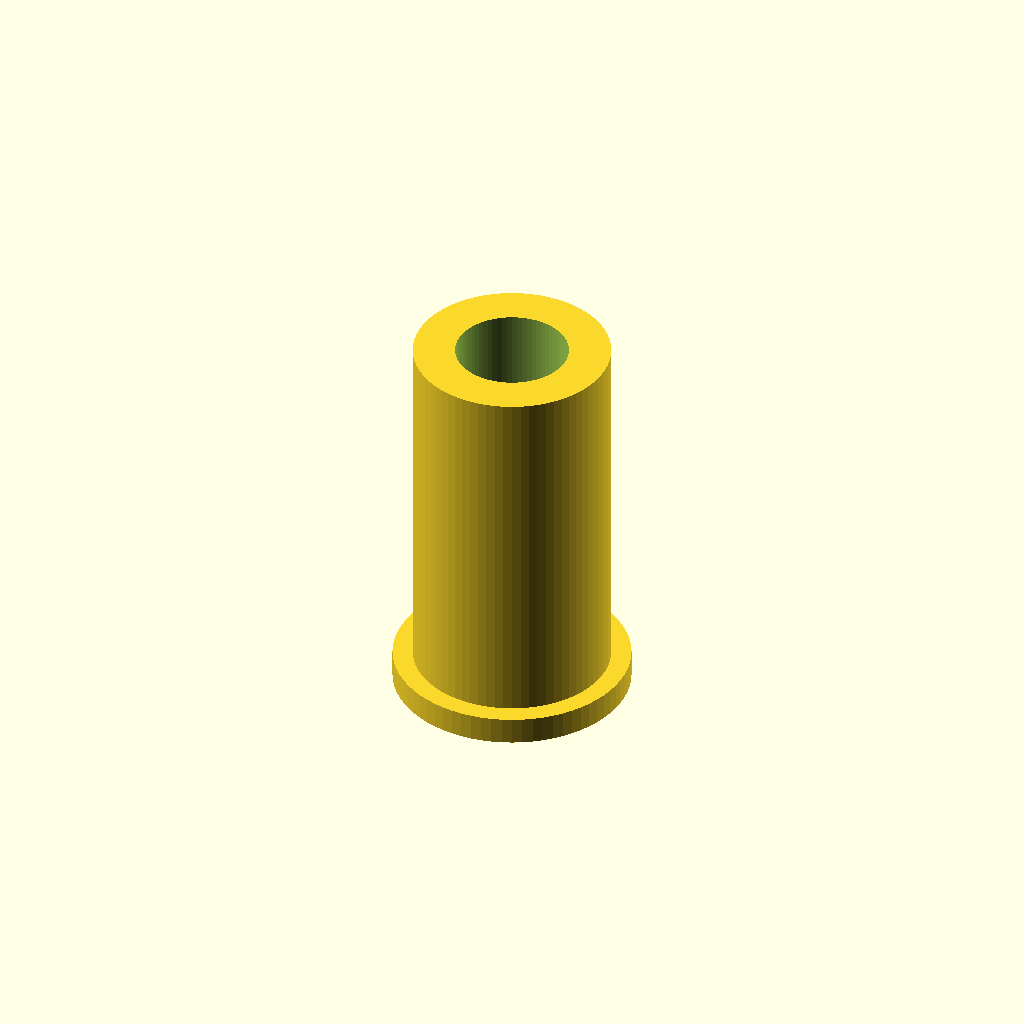
Cell 1: the model at its default parameters.
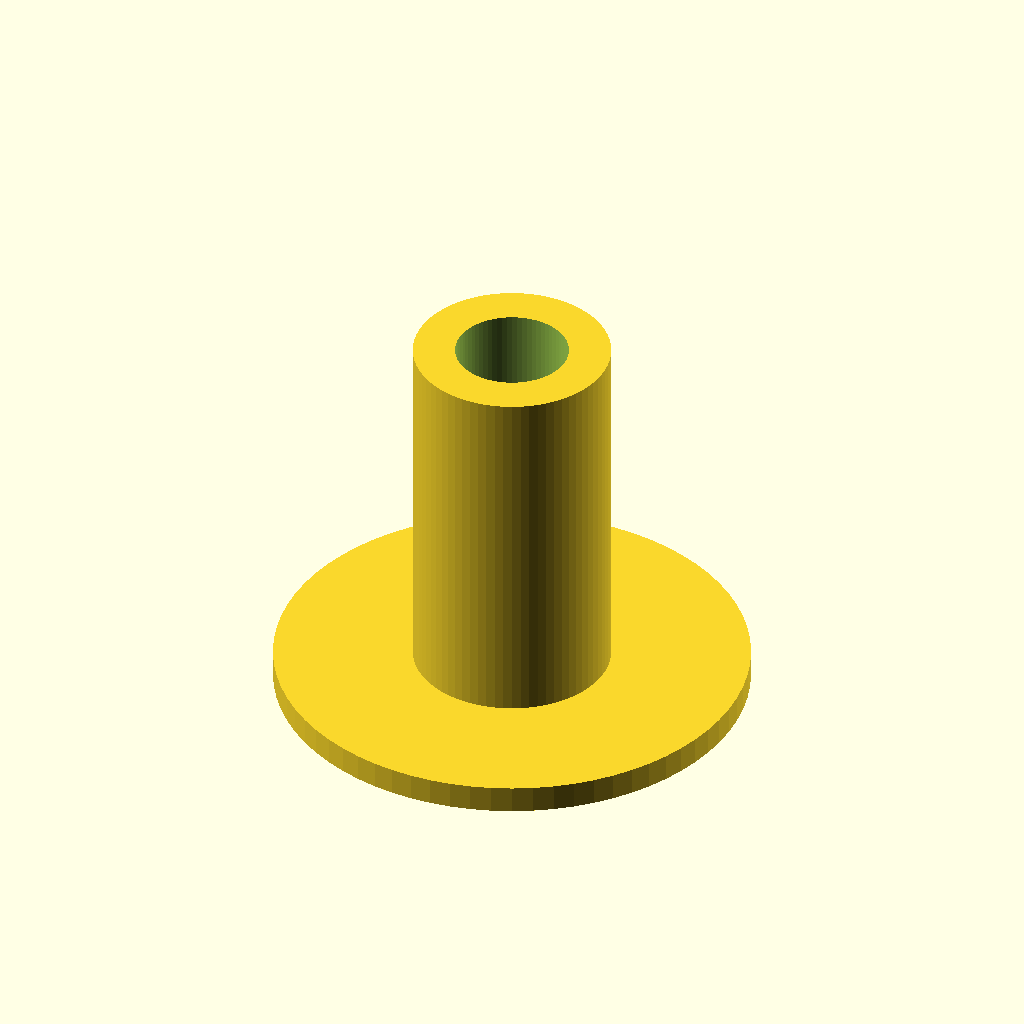
Cell 2: top_d = 26 (everything else at default).
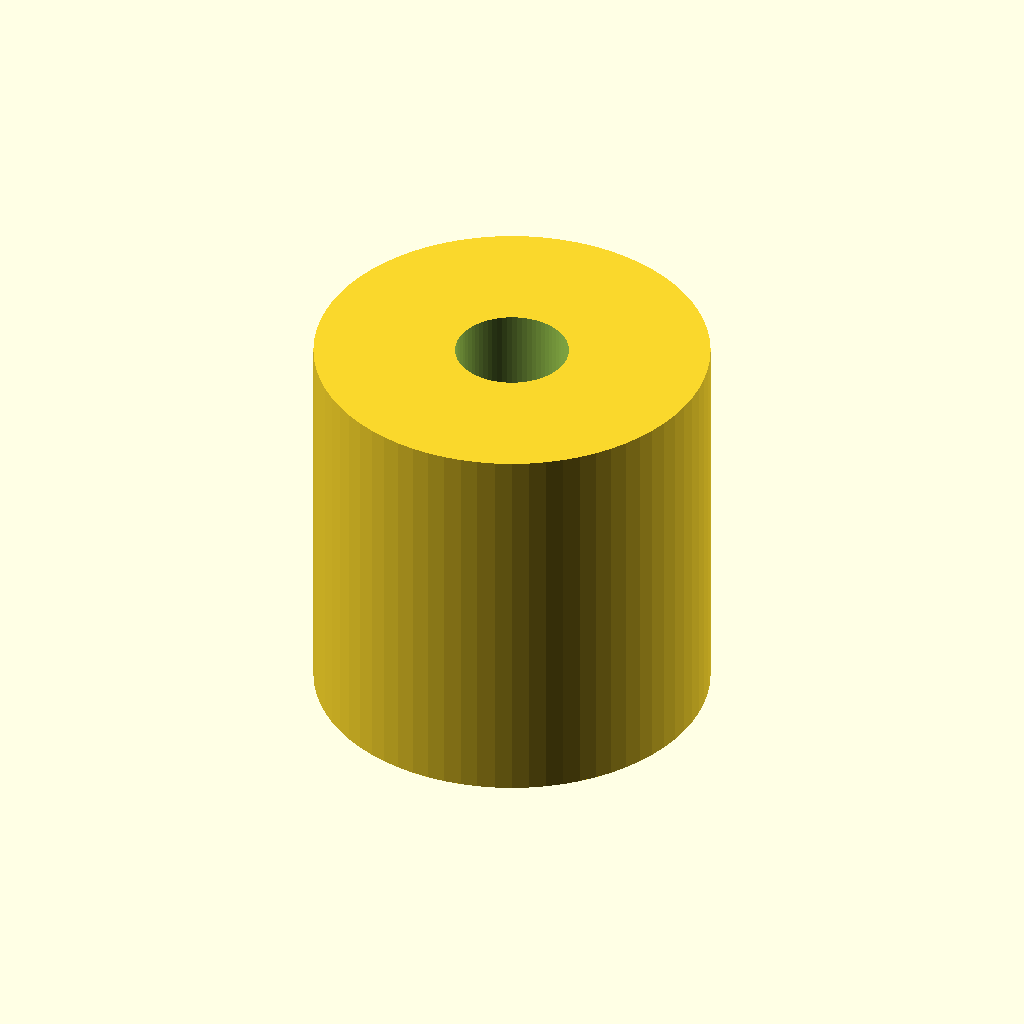
Cell 3: body_d = 21.6 (everything else at default).
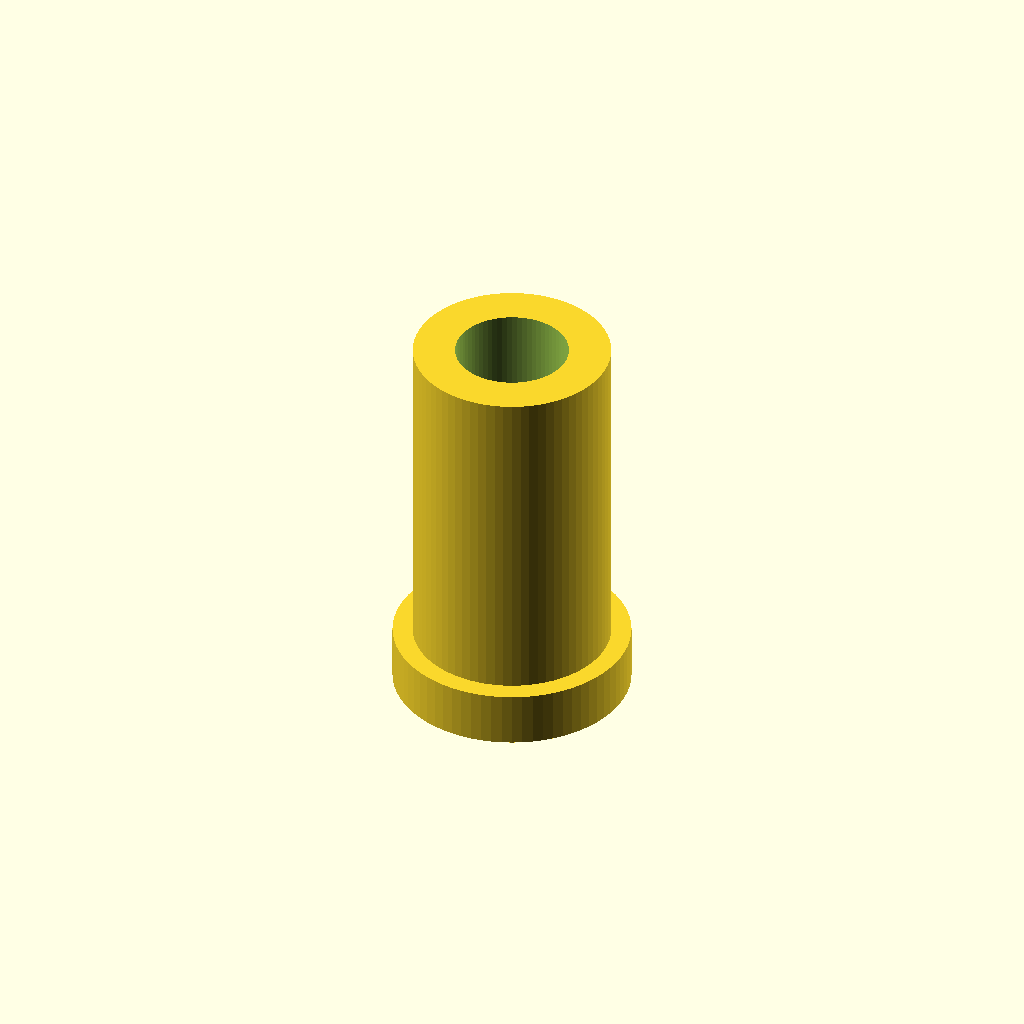
Cell 4: collar_t = 3 (everything else at default).
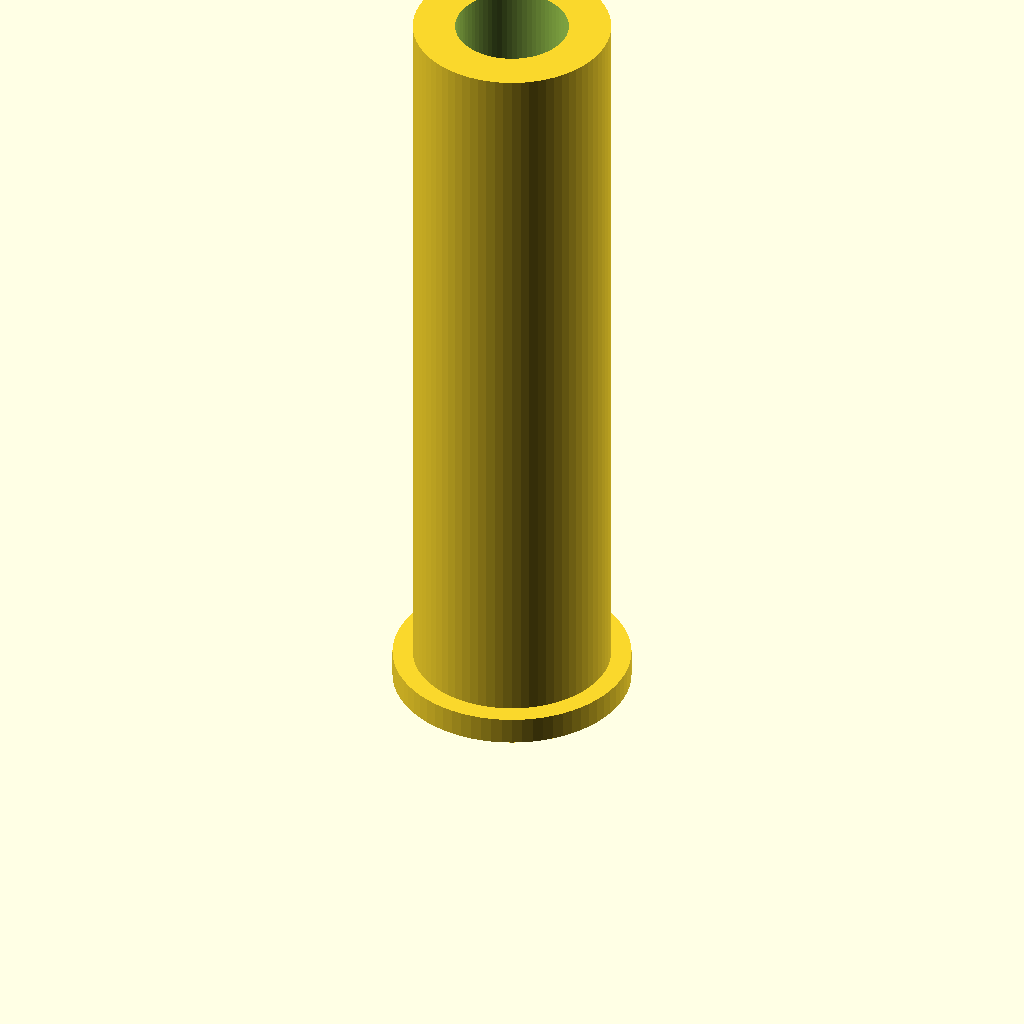
Cell 5: the same model with body_h = 43.
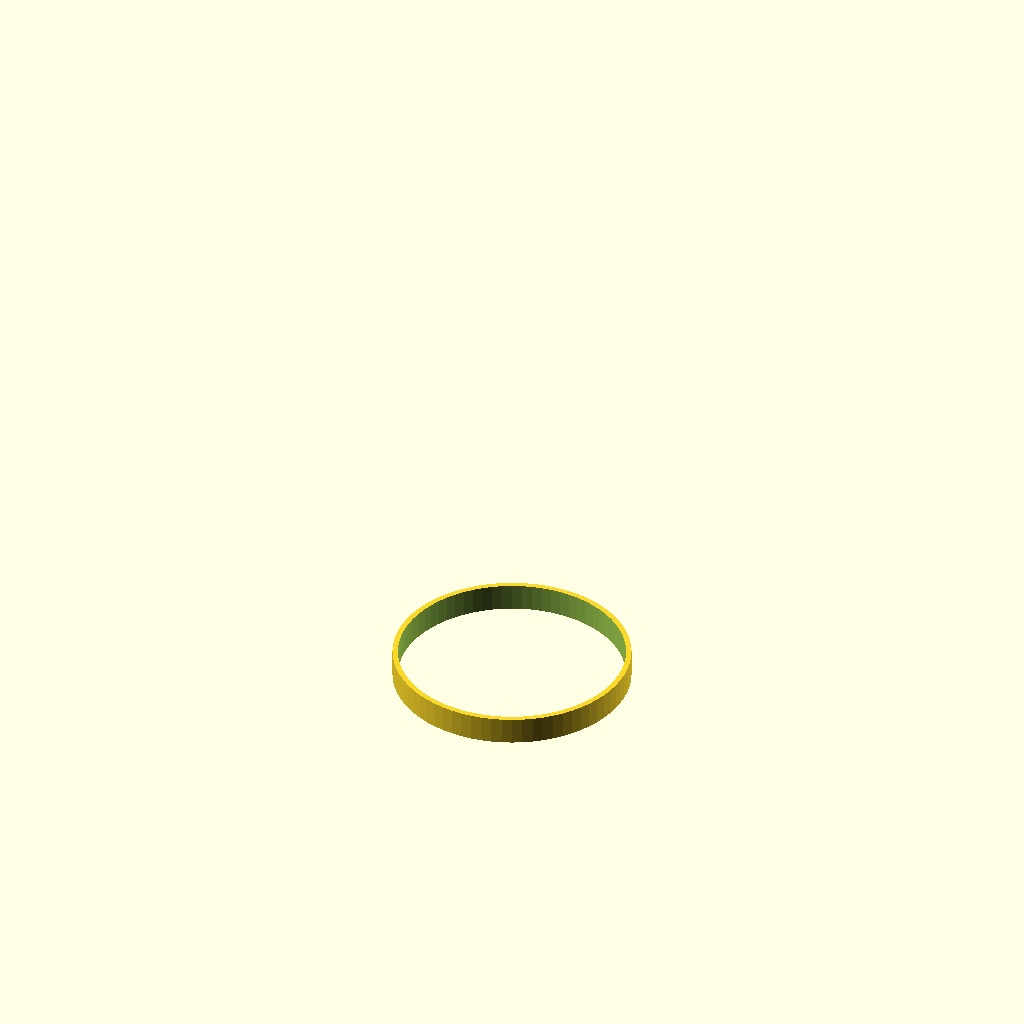
Cell 6 — bore_d set to 12.4, the other parameters unchanged.
One fixed orthographic camera (rotation 55°, 0°, 25°; colour scheme Cornfield) for every cell.
Source of the model, bench/results/scadcoder-3ep-nearmiss/code/tiiny_ATinyGreenCell_scadcoder-qwen3.5-9b-3ep/pcr_tube_adapter_s4_a0.scad:
// Adapter sleeve - a collar with a sleeve body that lines a 1.5 mL tube rack hole to hold a
// 0.2 mL PCR tube, with a through bore. NOVEL general part (a generic tube adapter).
//

top_d     = 13;
body_d    = 10.8;
collar_t  = 1.5;
body_h    = 21.5;
bore_d    = 6.2;

$fn = 72;

flange_t = 2;

difference() {
    union() {
        cylinder(h = collar_t, d = top_d);
        cylinder(h = body_h, d = body_d);
    }
    translate([0, 0, -1]) cylinder(h = collar_t + body_h + 2, d = bore_d);
}
Customizer parameters (derived from the source; name, type, default, range or options):
top_d: number, default 13
body_d: number, default 10.8
collar_t: number, default 1.5
body_h: number, default 21.5
bore_d: number, default 6.2
flange_t: number, default 2
